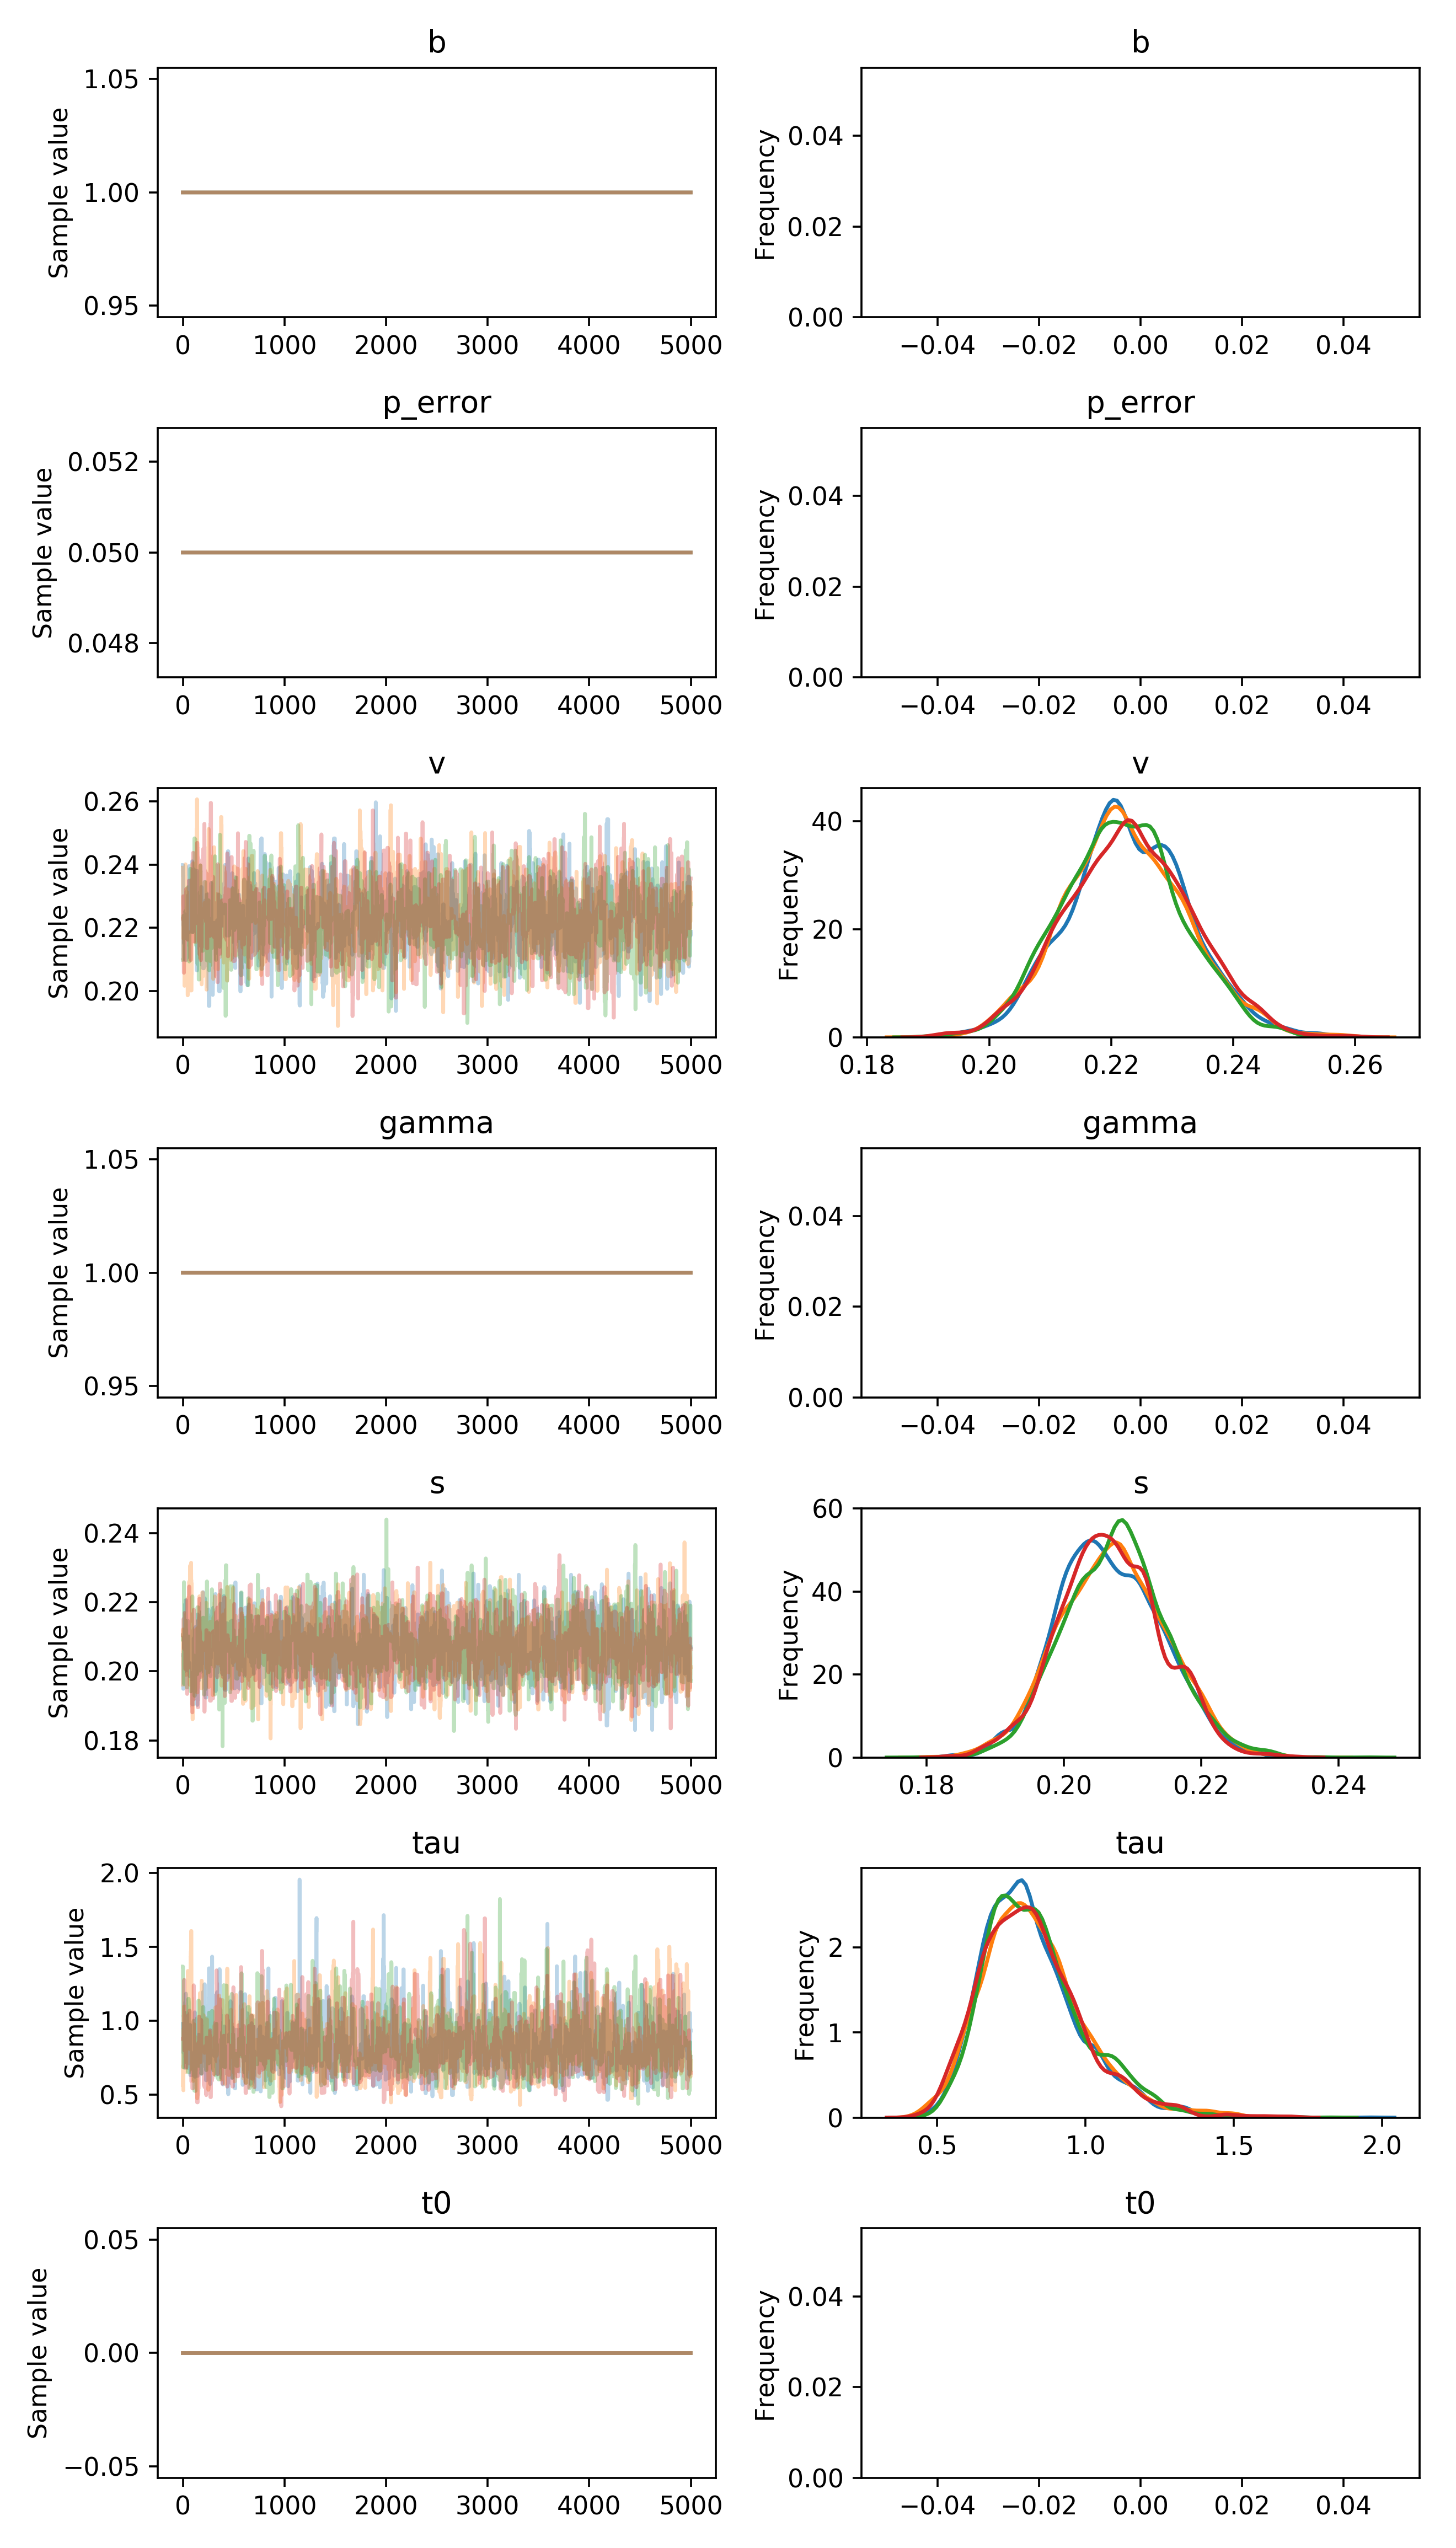

Data behind this chart, as committed beside it:
, b, p_error, v__0_0, gamma__0_0, s__0_0, tau__0_0, t0__0_0
0, 1.0, 0.05, 0.2399, 1.0, 0.2047, 0.9794, 0.0
1, 1.0, 0.05, 0.2399, 1.0, 0.2047, 0.9516, 0.0
2, 1.0, 0.05, 0.2364, 1.0, 0.2047, 0.9516, 0.0
3, 1.0, 0.05, 0.2364, 1.0, 0.2047, 0.9516, 0.0
4, 1.0, 0.05, 0.2275, 1.0, 0.1949, 0.7859, 0.0
5, 1.0, 0.05, 0.2275, 1.0, 0.1949, 0.7859, 0.0
6, 1.0, 0.05, 0.2265, 1.0, 0.2003, 0.7859, 0.0
7, 1.0, 0.05, 0.2207, 1.0, 0.2003, 0.7859, 0.0
8, 1.0, 0.05, 0.2207, 1.0, 0.2057, 0.7859, 0.0
9, 1.0, 0.05, 0.224, 1.0, 0.2057, 0.7859, 0.0
10, 1.0, 0.05, 0.224, 1.0, 0.2099, 0.8271, 0.0
11, 1.0, 0.05, 0.2151, 1.0, 0.2099, 0.8271, 0.0
12, 1.0, 0.05, 0.2151, 1.0, 0.2099, 0.8271, 0.0
13, 1.0, 0.05, 0.2151, 1.0, 0.2099, 0.8271, 0.0
14, 1.0, 0.05, 0.2245, 1.0, 0.2099, 0.8271, 0.0
15, 1.0, 0.05, 0.2239, 1.0, 0.2089, 0.6973, 0.0
16, 1.0, 0.05, 0.2239, 1.0, 0.2013, 0.8406, 0.0
17, 1.0, 0.05, 0.2239, 1.0, 0.2013, 0.8406, 0.0
18, 1.0, 0.05, 0.2239, 1.0, 0.2013, 0.6824, 0.0
19, 1.0, 0.05, 0.2239, 1.0, 0.2013, 0.9117, 0.0
20, 1.0, 0.05, 0.2147, 1.0, 0.2001, 0.9117, 0.0
21, 1.0, 0.05, 0.2098, 1.0, 0.2001, 0.8218, 0.0
22, 1.0, 0.05, 0.2098, 1.0, 0.2196, 0.8218, 0.0
23, 1.0, 0.05, 0.2098, 1.0, 0.2196, 1.057, 0.0
24, 1.0, 0.05, 0.2121, 1.0, 0.2196, 1.128, 0.0
25, 1.0, 0.05, 0.2121, 1.0, 0.2196, 1.128, 0.0
26, 1.0, 0.05, 0.2121, 1.0, 0.2048, 1.071, 0.0
27, 1.0, 0.05, 0.2121, 1.0, 0.2206, 0.7459, 0.0
28, 1.0, 0.05, 0.2121, 1.0, 0.2206, 0.7459, 0.0
29, 1.0, 0.05, 0.2121, 1.0, 0.2206, 0.9063, 0.0
30, 1.0, 0.05, 0.2121, 1.0, 0.2206, 1.183, 0.0
31, 1.0, 0.05, 0.2098, 1.0, 0.2206, 1.183, 0.0
32, 1.0, 0.05, 0.2098, 1.0, 0.2101, 1.106, 0.0
33, 1.0, 0.05, 0.2107, 1.0, 0.2101, 1.106, 0.0
34, 1.0, 0.05, 0.2107, 1.0, 0.2099, 1.106, 0.0
35, 1.0, 0.05, 0.2107, 1.0, 0.2145, 0.95, 0.0
36, 1.0, 0.05, 0.2107, 1.0, 0.2145, 0.95, 0.0
37, 1.0, 0.05, 0.2107, 1.0, 0.2145, 0.7147, 0.0
38, 1.0, 0.05, 0.2107, 1.0, 0.2145, 1.017, 0.0
39, 1.0, 0.05, 0.2107, 1.0, 0.2145, 1.017, 0.0
40, 1.0, 0.05, 0.2107, 1.0, 0.2098, 1.017, 0.0
41, 1.0, 0.05, 0.2107, 1.0, 0.2098, 1.049, 0.0
42, 1.0, 0.05, 0.2107, 1.0, 0.2098, 1.049, 0.0
43, 1.0, 0.05, 0.2107, 1.0, 0.2098, 1.049, 0.0
44, 1.0, 0.05, 0.2107, 1.0, 0.2098, 1.049, 0.0
45, 1.0, 0.05, 0.223, 1.0, 0.2098, 0.7797, 0.0
46, 1.0, 0.05, 0.223, 1.0, 0.2098, 0.7797, 0.0
47, 1.0, 0.05, 0.2207, 1.0, 0.2098, 0.8798, 0.0
48, 1.0, 0.05, 0.2207, 1.0, 0.2098, 0.8594, 0.0
49, 1.0, 0.05, 0.2207, 1.0, 0.2146, 0.8594, 0.0
50, 1.0, 0.05, 0.2207, 1.0, 0.2146, 0.8594, 0.0
51, 1.0, 0.05, 0.2207, 1.0, 0.2002, 0.8046, 0.0
52, 1.0, 0.05, 0.2303, 1.0, 0.2002, 0.8046, 0.0
53, 1.0, 0.05, 0.2303, 1.0, 0.2002, 0.681, 0.0
54, 1.0, 0.05, 0.2303, 1.0, 0.2025, 0.681, 0.0
55, 1.0, 0.05, 0.2303, 1.0, 0.2025, 0.681, 0.0
56, 1.0, 0.05, 0.2303, 1.0, 0.2025, 0.7069, 0.0
57, 1.0, 0.05, 0.2186, 1.0, 0.2025, 0.7069, 0.0
58, 1.0, 0.05, 0.2186, 1.0, 0.2025, 0.9096, 0.0
59, 1.0, 0.05, 0.2186, 1.0, 0.2025, 0.9096, 0.0
... 19,940 more rows
